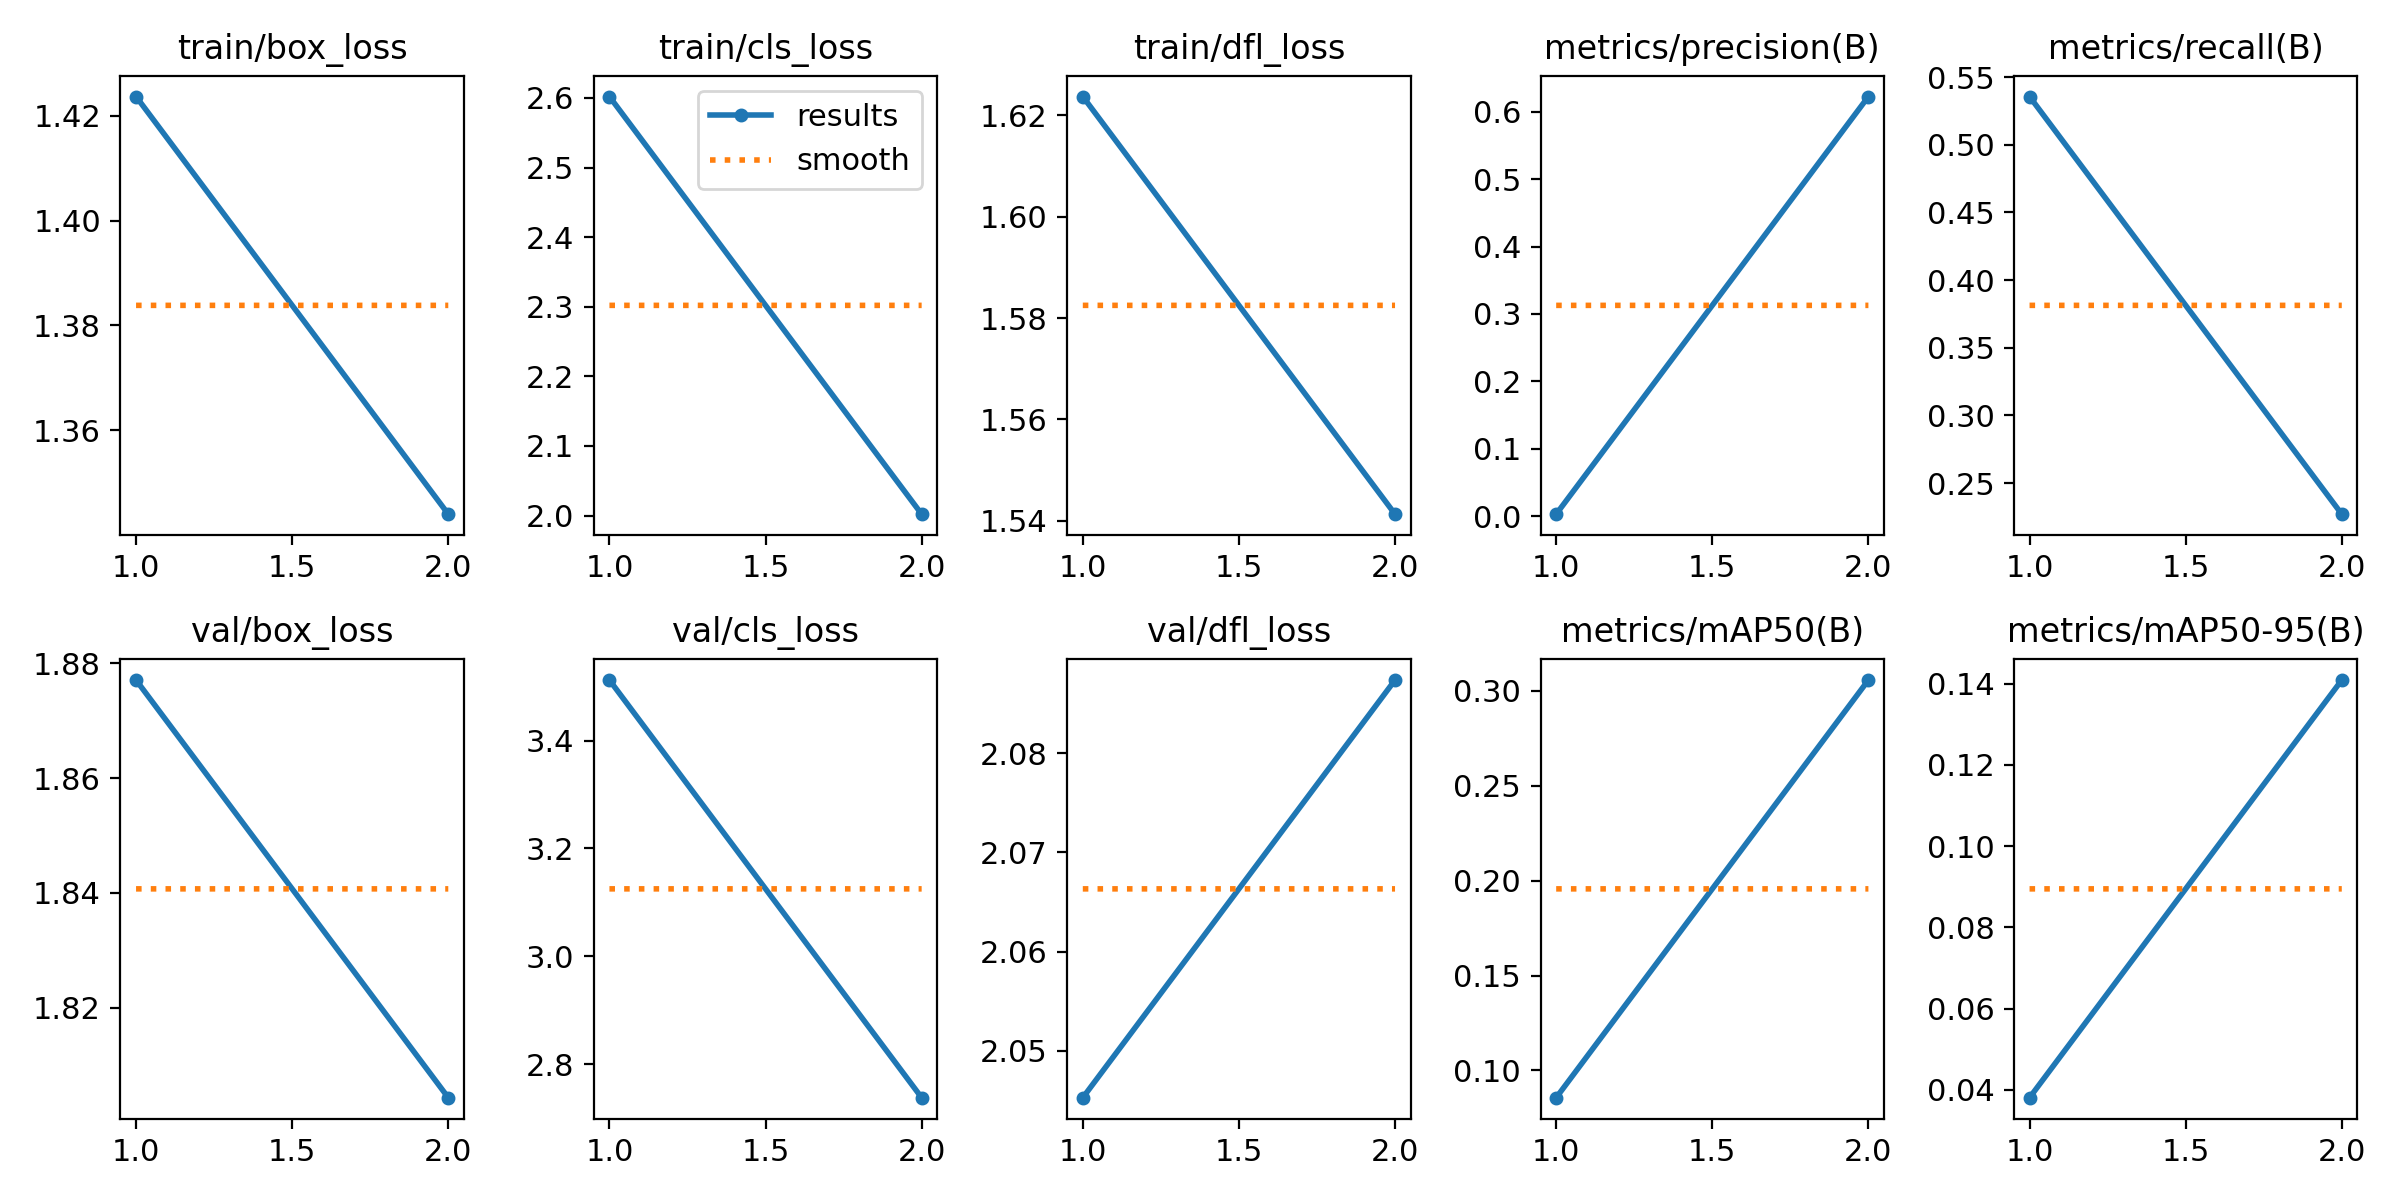

The file beside this chart, header and first rows:
epoch, time, train/box_loss, train/cls_loss, train/dfl_loss, metrics/precision(B), metrics/recall(B), metrics/mAP50(B), metrics/mAP50-95(B), val/box_loss, val/cls_loss, val/dfl_loss, lr/pg0, lr/pg1, lr/pg2
1, 82.04, 1.424, 2.602, 1.624, 0.00299, 0.5356, 0.08567, 0.03809, 1.877, 3.512, 2.045, 0.0003259, 0.0003259, 0.06773
2, 115.3, 1.344, 2.002, 1.541, 0.6226, 0.227, 0.3058, 0.1409, 1.804, 2.738, 2.087, 0.0003626, 0.0003626, 0.03444
